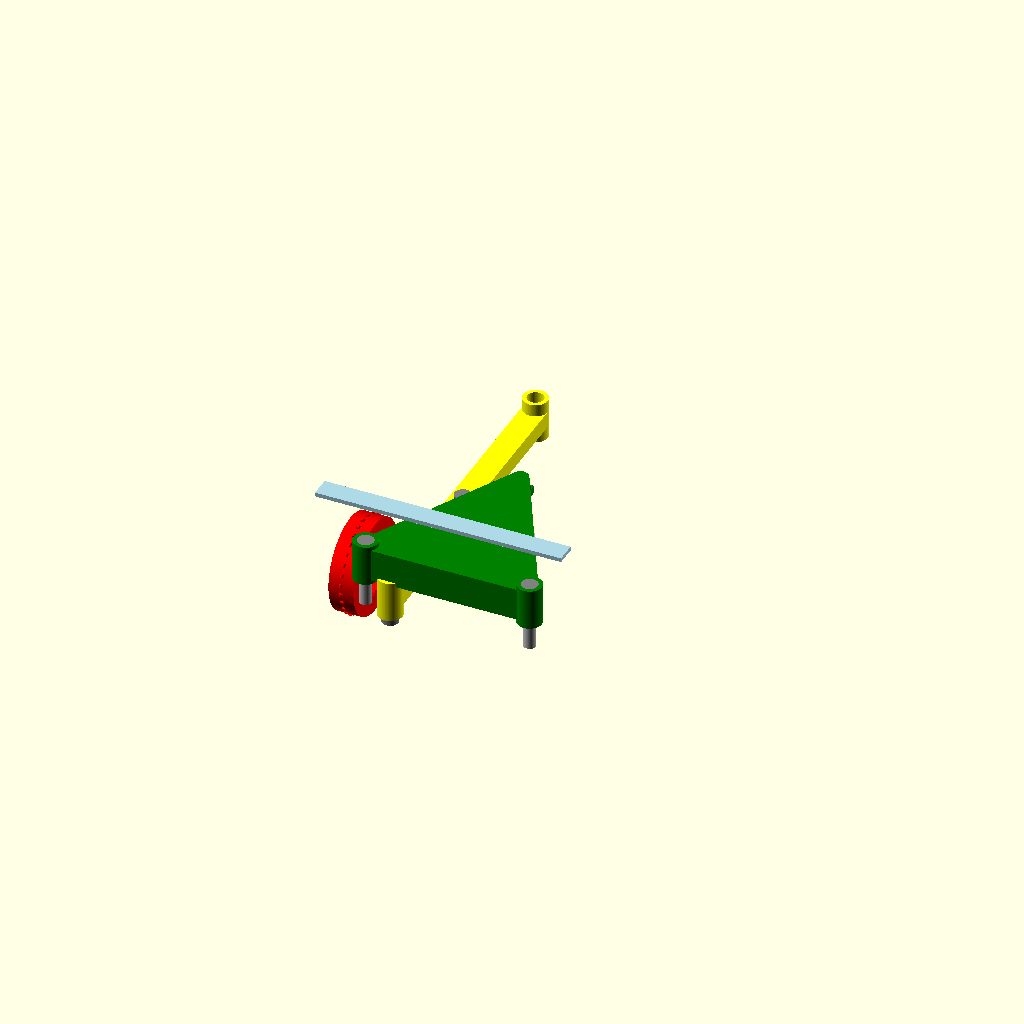
Cell 1: rendered with the file's own defaults.
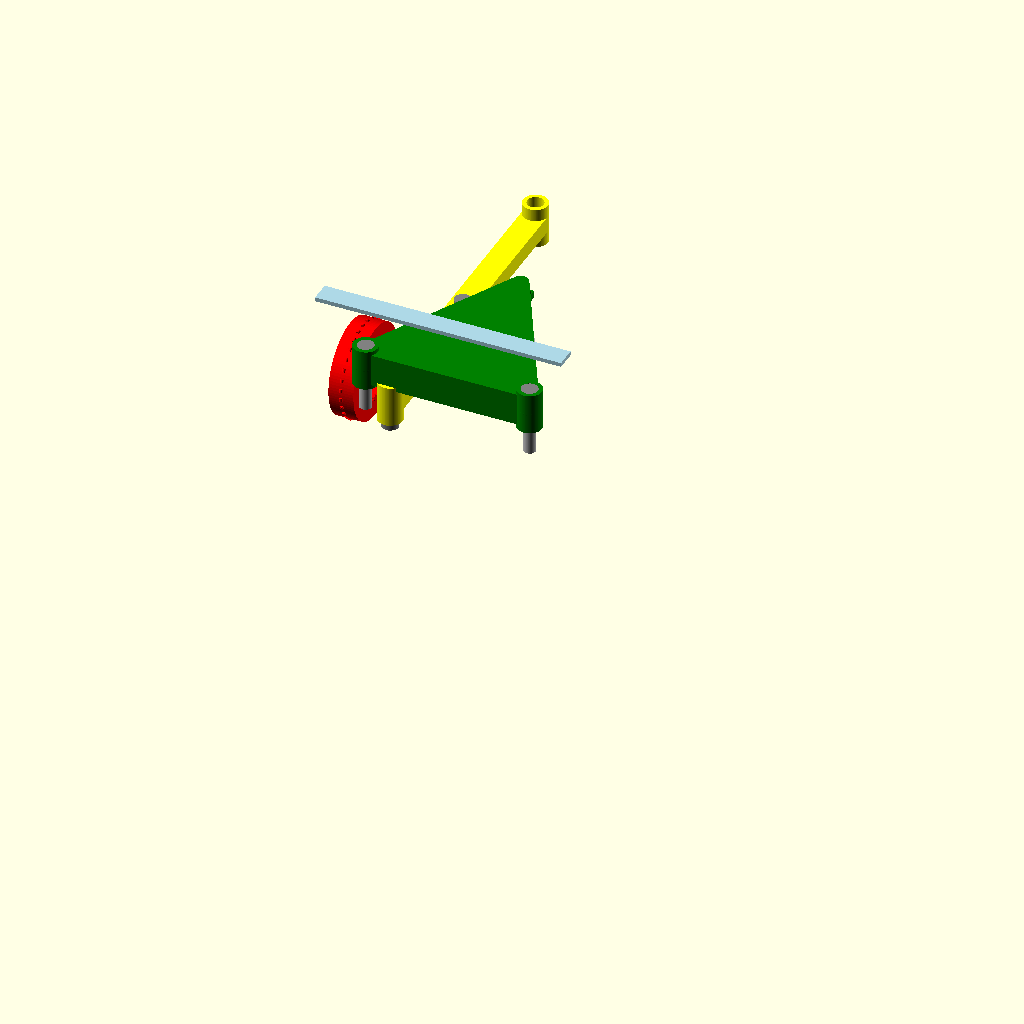
Cell 2: overall_height = 1054 (everything else at default).
All cells are drawn from one camera (rotation 55°, 0°, 25°, orthographic, colour scheme Cornfield), so only the parameter changes between them.
The OpenSCAD source (projects/p3d-bench/demo/runs/text_image2cad_textimage2cad_144940_885193da_image_text_openscad_mimo_omni-reason/generated.scad):
// Overall assembly dimensions (mm)
overall_length = 600;
overall_width = 501;
overall_height = 527;

// Common parameters
$fn = 100;

// ==================== PART MODULES ====================

// Grounded flat bar (bfd19d36)
module flat_bar() {
    cube([600, 50, 10], center = false);
}

// Triangular linkage bracket (c0024a12)
module triangular_linkage_bracket() {
    // Approximate the triangular shape with B-spline blends using hulls
    // Main triangular body with central cutout
    hull() {
        // Three arms with rounded ends
        translate([0, 0, 0])
            cylinder(h = 80, d = 40, center = true);
        translate([400, 0, 0])
            cylinder(h = 80, d = 40, center = true);
        translate([200, 380, 0])
            cylinder(h = 80, d = 40, center = true);
    }
    
    // Upper vertices with tubular bosses (Ø40 mm × 100 mm through-holes)
    // Boss 1 (upper right)
    translate([400, 0, 0]) {
        difference() {
            cylinder(h = 100, d = 60, center = true);
            cylinder(h = 101, d = 40, center = true);
        }
    }
    
    // Boss 2 (upper left)
    translate([0, 0, 0]) {
        difference() {
            cylinder(h = 100, d = 60, center = true);
            cylinder(h = 101, d = 40, center = true);
        }
    }
    
    // Lower-left vertex with clevis (Ø30 mm through-hole)
    translate([200, 380, 0]) {
        difference() {
            // Clevis shape
            union() {
                cylinder(h = 17.3, d = 50, center = true);
                translate([0, 10, 0])
                    cube([50, 20, 17.3], center = true);
            }
            cylinder(h = 18, d = 30, center = true);
        }
    }
    
    // B-spline blend transitions (approximated with hulls)
    hull() {
        translate([400, 0, 0])
            sphere(d = 60);
        translate([200, 190, 0])
            sphere(d = 40);
    }
    
    hull() {
        translate([0, 0, 0])
            sphere(d = 60);
        translate([200, 190, 0])
            sphere(d = 40);
    }
    
    hull() {
        translate([200, 380, 0])
            sphere(d = 50);
        translate([200, 190, 0])
            sphere(d = 40);
    }
}

// U-shaped curved link arm (bfd260d0)
module link_arm() {
    // Approximate the U-shape with swept geometry
    // Main curved body (simplified as two arms and a base)
    // Left arm
    translate([0, 0, 0])
        cube([60, 380, 40], center = false);
    
    // Right arm
    translate([0, 380, 0])
        cube([60, 380, 40], center = false);
    
    // Connecting base
    hull() {
        translate([0, 0, 0])
            cube([60, 380, 40], center = false);
        translate([0, 380, 0])
            cube([60, 380, 40], center = false);
    }
    
    // Cylindrical bosses at open ends (Ø60 mm outer, Ø40 mm × 100 mm through-holes)
    // Boss 1 (left end)
    translate([30, 0, 20]) {
        difference() {
            cylinder(h = 100, d = 60, center = true);
            cylinder(h = 101, d = 40, center = true);
        }
    }
    
    // Boss 2 (right end)
    translate([30, 760, 20]) {
        difference() {
            cylinder(h = 100, d = 60, center = true);
            cylinder(h = 101, d = 40, center = true);
        }
    }
    
    // Ø50 mm × 15 mm blind hole on lateral face
    translate([30, 190, 40])
        rotate([90, 0, 0])
            cylinder(h = 15, d = 50, center = true);
}

// Pin type 1: Ø30 mm × 90 mm (bfd100ee, 2 instances)
module pin_30x90() {
    cylinder(h = 90, d = 30, center = true);
}

// Pin type 2: Ø30 mm × 100 mm (bfce1ad2, 1 instance)
module pin_30x100() {
    cylinder(h = 100, d = 30, center = true);
}

// Pin type 3: Ø40 mm × 100 mm (bfd12828, 4 instances)
module pin_40x100() {
    cylinder(h = 100, d = 40, center = true);
}

// Pulley disc (bfd21264)
module pulley_disc() {
    // Main disc body
    difference() {
        // Outer disc
        cylinder(h = 61, d = 230, center = true);
        
        // Central stepped hub cutout (for visual detail)
        translate([0, 0, -31])
            cylinder(h = 62, d = 140, center = false);
    }
    
    // Stepped hub
    translate([0, 0, -15])
        cylinder(h = 30, d = 140, center = true);
    
    // Five Ø14 mm bolt-circle through-holes
    for (i = [0:4]) {
        rotate([0, 0, i * 72])
            translate([70, 0, 0])
                cylinder(h = 62, d = 14, center = true);
    }
    
    // Periodic notch-like features around rim (30 instances)
    for (i = [0:29]) {
        rotate([0, 0, i * 12])
            translate([115, 0, 0])
                rotate([90, 0, 0])
                    cylinder(h = 8, r = 4, center = true);
    }
}

// Host part (bfce4234) - inferred from context
module host_part() {
    // Simple block to host the 30mm pin
    cube([50, 50, 100], center = true);
}

// ==================== ASSEMBLY ====================

module assembly() {
    // Grounded flat bar at top
    color("LightBlue")
        translate([0, 0, overall_height - 10])
            flat_bar();
    
    // Triangular bracket below flat bar
    color("Green")
        translate([100, 50, overall_height - 180])
            triangular_linkage_bracket();
    
    // Link arm connecting to triangular bracket
    color("Yellow")
        translate([130, 50, overall_height - 280])
            link_arm();
    
    // Pulley disc on left side
    color("Red")
        translate([0, 250, overall_height - 350])
            rotate([0, 90, 0])
                pulley_disc();
    
    // Four Ø40 mm pins through bracket and link arm
    color("Gray") {
        // Through triangular bracket upper vertices
        translate([100, 50, overall_height - 180])
            pin_40x100();
        translate([500, 50, overall_height - 180])
            pin_40x100();
        
        // Through link arm bosses
        translate([160, 50, overall_height - 280])
            pin_40x100();
        translate([160, 430, overall_height - 280])
            pin_40x100();
    }
    
    // Two Ø30 mm × 90 mm grounded pins
    color("Silver") {
        translate([100, 50, overall_height - 250])
            pin_30x90();
        translate([500, 50, overall_height - 250])
            pin_30x90();
    }
    
    // One Ø30 mm × 100 mm pin through host part
    color("White")
        translate([300, 430, overall_height - 350]) {
            host_part();
            pin_30x100();
        }
}

// Render the complete assembly
assembly();
Parameter table extracted from the source (name, type, default, range or options):
overall_length: number, default 600
overall_width: number, default 501
overall_height: number, default 527
